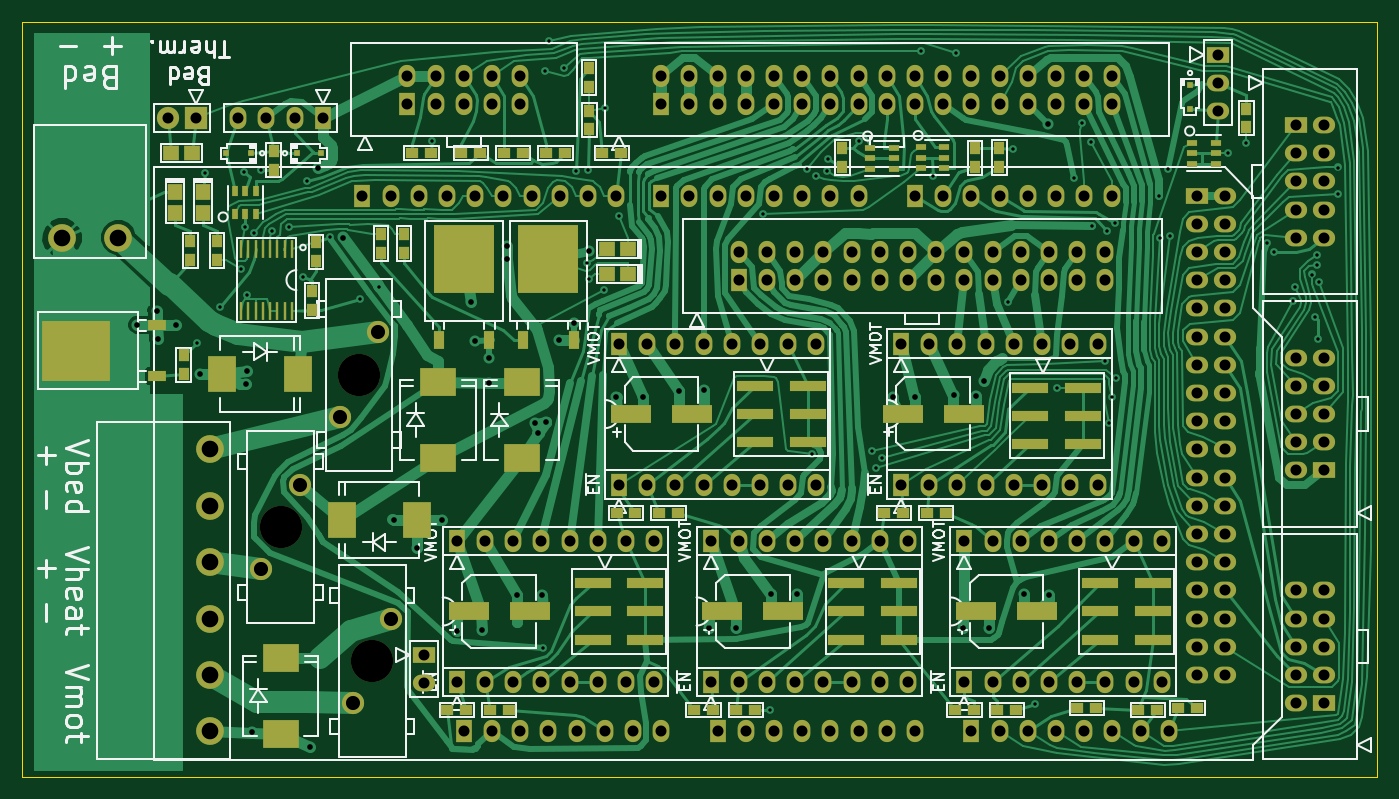
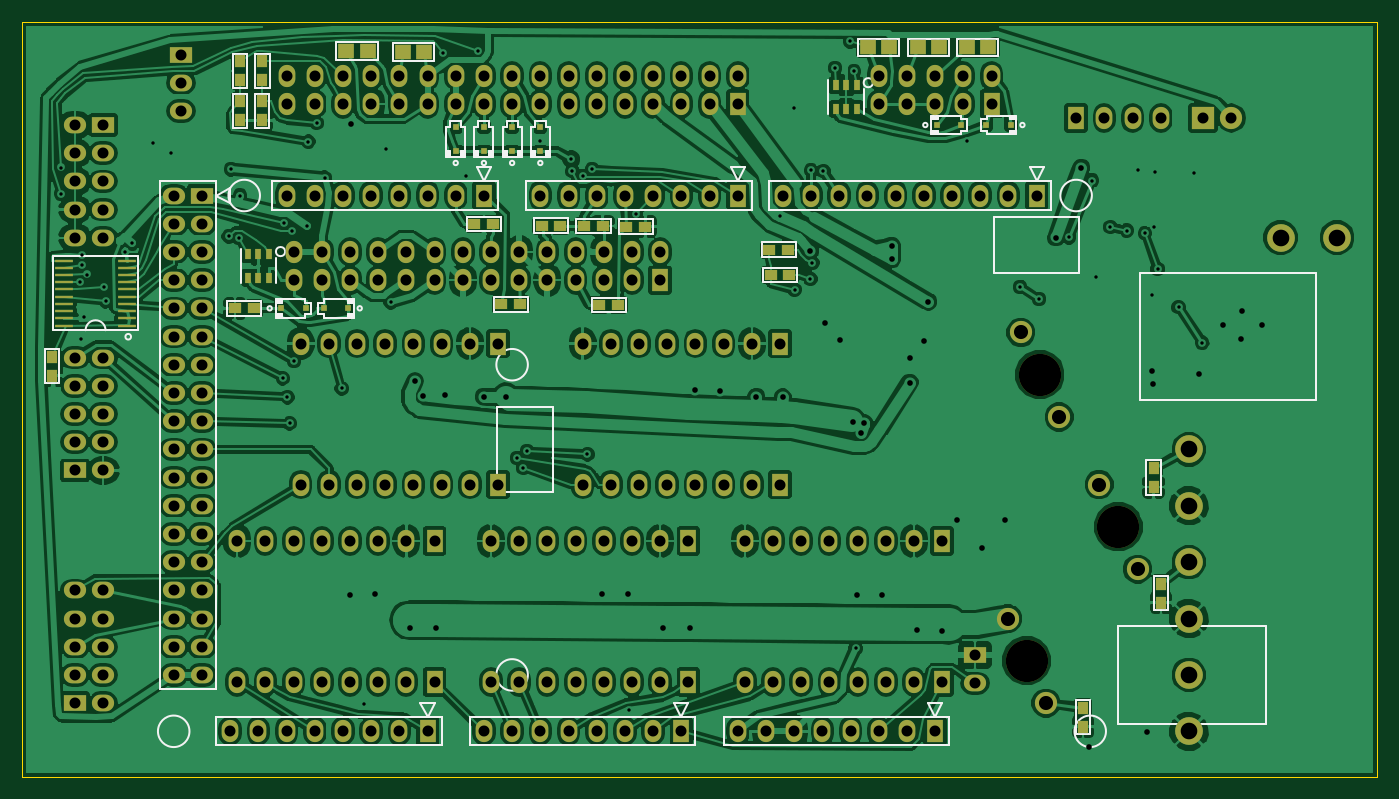
Circuit board: 9 layer files. Board 122.0 x 68.0 mm.
- bottom_copper: RAMPS_plus-B_Cu.gbl (284978 bytes)
- bottom_mask: RAMPS_plus-B_Mask.gbs (8190 bytes)
- bottom_silk: RAMPS_plus-B_SilkS.gbo (22497 bytes)
- outline: RAMPS_plus-Edge_Cuts.gbr (408 bytes)
- top_copper: RAMPS_plus-F_Cu.gtl (80409 bytes)
- top_mask: RAMPS_plus-F_Mask.gts (10252 bytes)
- top_silk: RAMPS_plus-F_SilkS.gto (45969 bytes)
- drill: RAMPS_plus-NPTH.drl (210 bytes)
- drill: RAMPS_plus.drl (5599 bytes)

=== bottom_copper: RAMPS_plus-B_Cu.gbl (284978 bytes, source omitted) ===
=== bottom_mask: RAMPS_plus-B_Mask.gbs (8190 bytes, source omitted) ===
=== bottom_silk: RAMPS_plus-B_SilkS.gbo (22497 bytes, source omitted) ===
=== outline: RAMPS_plus-Edge_Cuts.gbr ===
%FSLAX34Y34*%
G04 Gerber Fmt 3.4, Leading zero omitted, Abs format*
G04 (created by PCBNEW (2014-06-10 BZR 4935)-product) date 26/06/2014 08:05:17*
%MOIN*%
G01*
G70*
G90*
G04 APERTURE LIST*
%ADD10C,0.005906*%
%ADD11C,0.003937*%
G04 APERTURE END LIST*
G54D10*
G54D11*
X9842Y-9842D02*
X9842Y-36614D01*
X57874Y-9842D02*
X9842Y-9842D01*
X57874Y-36614D02*
X57874Y-9842D01*
X9842Y-36614D02*
X57874Y-36614D01*
M02*

=== top_copper: RAMPS_plus-F_Cu.gtl (80409 bytes, source omitted) ===
=== top_mask: RAMPS_plus-F_Mask.gts (10252 bytes, source omitted) ===
=== top_silk: RAMPS_plus-F_SilkS.gto (45969 bytes, source omitted) ===
=== drill: RAMPS_plus-NPTH.drl ===
M48
;DRILL file {pcbnew (2014-06-10 BZR 4935)-product} date 26/06/2014 08:05:19
;FORMAT={-:-/ absolute / inch / decimal}
FMAT,2
INCH,TZ
T1C0.150
%
G90
G05
M72
T1
X1.9Y-2.775
X2.1784Y-2.2354
X2.225Y-3.25
T0
M30

=== drill: RAMPS_plus.drl (5599 bytes, source omitted) ===
